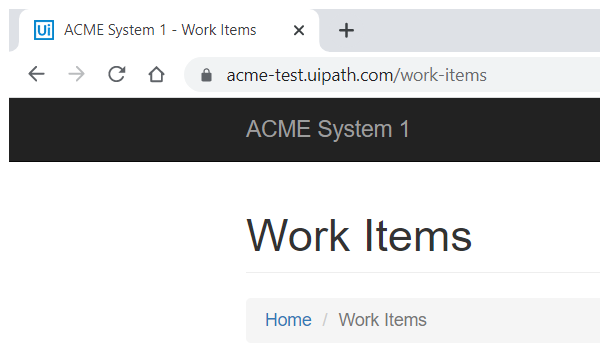
Task: Transactional Process
Workflow: System1_NavigateTo_WIDetails

Step 1: Attach Browser 'chrome.exe ACME' in window 'ACME System 1 - Work Items' (chrome.exe)
